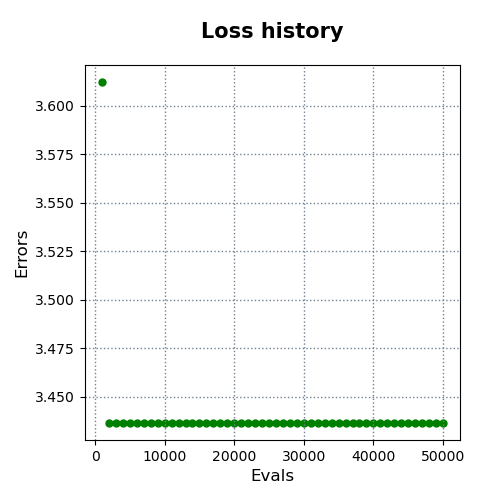

The file beside this chart, header and first rows:
evals, errors
1000, 3.612
2000, 3.437
3000, 3.437
4000, 3.437
5000, 3.437
6000, 3.437
7000, 3.437
8000, 3.437
9000, 3.437
10000, 3.437
11000, 3.437
12000, 3.437
13000, 3.437
14000, 3.437
15000, 3.437
16000, 3.437
17000, 3.437
18000, 3.437
19000, 3.437
20000, 3.437
21000, 3.437
22000, 3.437
23000, 3.437
24000, 3.437
25000, 3.437
26000, 3.437
27000, 3.437
28000, 3.437
29000, 3.437
30000, 3.437
31000, 3.437
32000, 3.437
33000, 3.437
34000, 3.437
35000, 3.437
36000, 3.437
37000, 3.437
38000, 3.437
39000, 3.437
40000, 3.437
41000, 3.437
42000, 3.437
43000, 3.437
44000, 3.437
45000, 3.437
46000, 3.437
47000, 3.437
48000, 3.437
49000, 3.437
50000, 3.437
